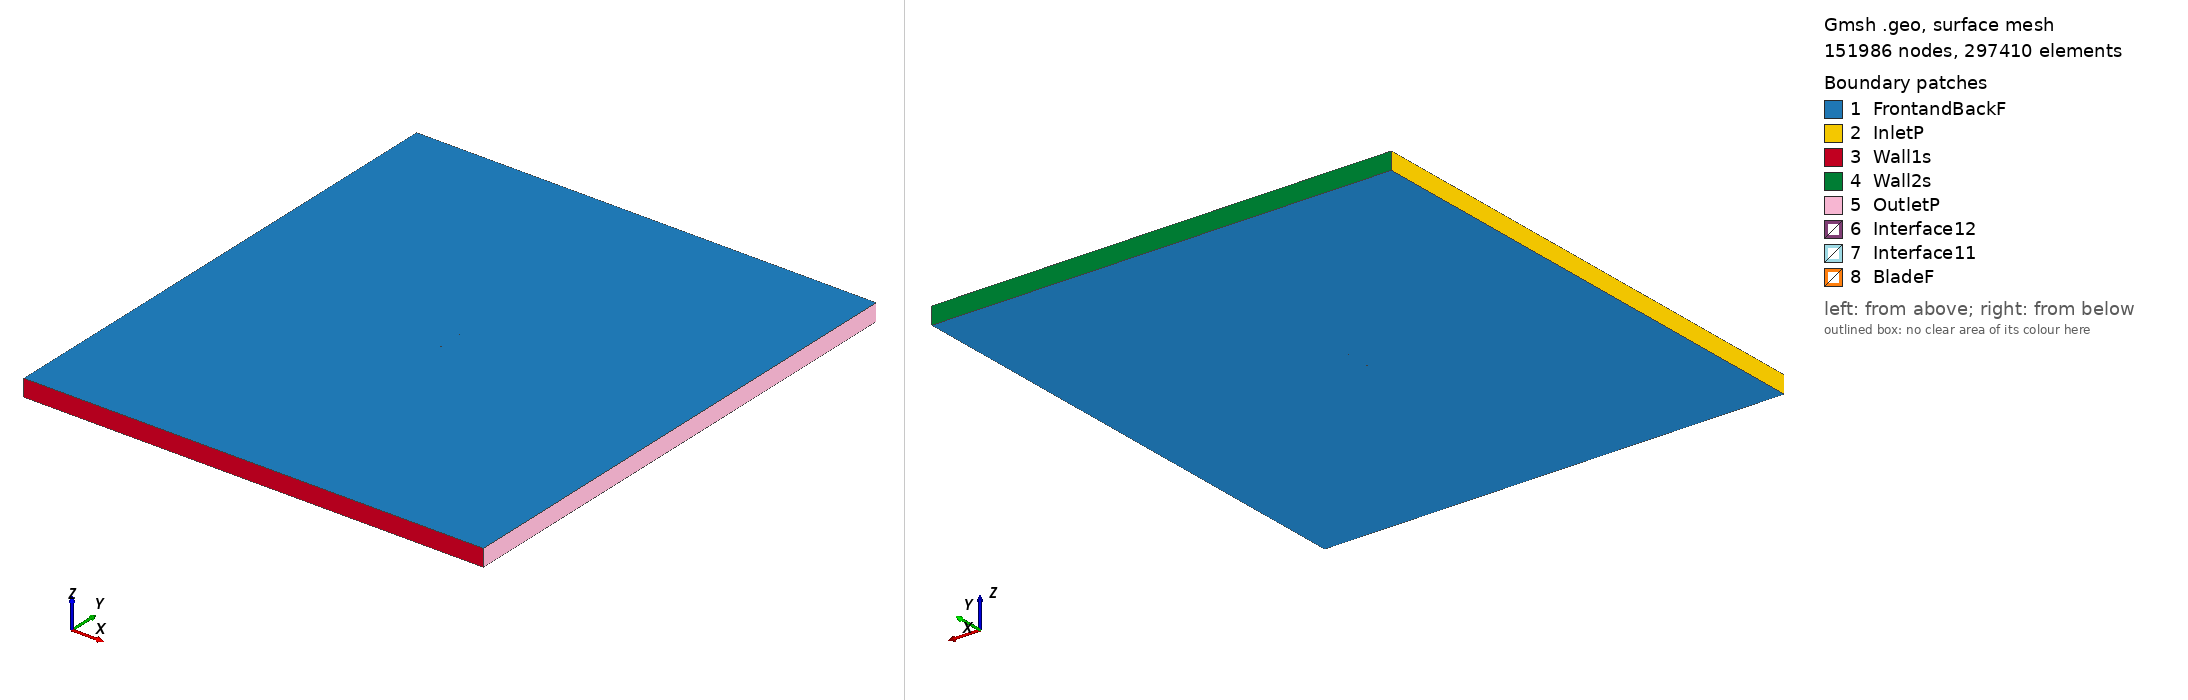

Gmsh geometry script, surface-meshed: 151986 nodes, 297410 surface elements. Boundary patches (legend numbers): 1 FrontandBackF, 2 InletP, 3 Wall1s, 4 Wall2s, 5 OutletP, 6 Interface12, 7 Interface11, 8 BladeF. Left view from above one corner, right view from below the opposite corner. Legend entries are the model's physical surfaces. The drawing asked Gmsh for element sizes between 1% and 20% of the model's largest extent; the script's own settings can give other sizes.

=== goe625_tsr_4.6329_aoa_6.6213.geo (drawn) ===
SetFactory("OpenCASCADE");

Point(1) = {0.074612, 0.714798, 0, 1.0};
Point(2) = {0.067478, 0.718382, 0, 1.0};
Point(3) = {0.060326, 0.721817, 0, 1.0};
Point(4) = {0.045997, 0.728464, 0, 1.0};
Point(5) = {0.031607, 0.734589, 0, 1.0};
Point(6) = {0.017122, 0.739894, 0, 1.0};
Point(7) = {0.002525, 0.744231, 0, 1.0};
Point(8) = {-0.012176, 0.747674, 0, 1.0};
Point(9) = {-0.027007, 0.750000, 0, 1.0};
Point(10) = {-0.042123, 0.749867, 0, 1.0};
Point(11) = {-0.049802, 0.748758, 0, 1.0};
Point(12) = {-0.057628, 0.746382, 0, 1.0};
Point(13) = {-0.061619, 0.744524, 0, 1.0};
Point(14) = {-0.065653, 0.742292, 0, 1.0};
Point(15) = {-0.069834, 0.738796, 0, 1.0};
Point(16) = {-0.072020, 0.736227, 0, 1.0};
Point(17) = {-0.074500, 0.731125, 0, 1.0};
Point(18) = {-0.073006, 0.727734, 0, 1.0};
Point(19) = {-0.071296, 0.726204, 0, 1.0};
Point(20) = {-0.067737, 0.724338, 0, 1.0};
Point(21) = {-0.064075, 0.723365, 0, 1.0};
Point(22) = {-0.060387, 0.722616, 0, 1.0};
Point(23) = {-0.052932, 0.721789, 0, 1.0};
Point(24) = {-0.045444, 0.721259, 0, 1.0};
Point(25) = {-0.030466, 0.720200, 0, 1.0};
Point(26) = {-0.015471, 0.719290, 0, 1.0};
Point(27) = {-0.000476, 0.718380, 0, 1.0};
Point(28) = {0.014519, 0.717470, 0, 1.0};
Point(29) = {0.029515, 0.716560, 0, 1.0};
Point(30) = {0.044510, 0.715650, 0, 1.0};
Point(31) = {0.059505, 0.714740, 0, 1.0};
Point(32) = {0.067002, 0.714284, 0, 1.0};
Point(33) = {0.074500, 0.713829, 0, 1.0};
Point(34) = {-0.074612, -0.714798, 0, 1.0};
Point(35) = {-0.067478, -0.718382, 0, 1.0};
Point(36) = {-0.060326, -0.721817, 0, 1.0};
Point(37) = {-0.045997, -0.728464, 0, 1.0};
Point(38) = {-0.031607, -0.734589, 0, 1.0};
Point(39) = {-0.017122, -0.739894, 0, 1.0};
Point(40) = {-0.002525, -0.744231, 0, 1.0};
Point(41) = {0.012176, -0.747674, 0, 1.0};
Point(42) = {0.027007, -0.750000, 0, 1.0};
Point(43) = {0.042123, -0.749867, 0, 1.0};
Point(44) = {0.049802, -0.748758, 0, 1.0};
Point(45) = {0.057628, -0.746382, 0, 1.0};
Point(46) = {0.061619, -0.744524, 0, 1.0};
Point(47) = {0.065653, -0.742292, 0, 1.0};
Point(48) = {0.069834, -0.738796, 0, 1.0};
Point(49) = {0.072020, -0.736227, 0, 1.0};
Point(50) = {0.074500, -0.731125, 0, 1.0};
Point(51) = {0.073006, -0.727734, 0, 1.0};
Point(52) = {0.071296, -0.726204, 0, 1.0};
Point(53) = {0.067737, -0.724338, 0, 1.0};
Point(54) = {0.064075, -0.723365, 0, 1.0};
Point(55) = {0.060387, -0.722616, 0, 1.0};
Point(56) = {0.052932, -0.721789, 0, 1.0};
Point(57) = {0.045444, -0.721259, 0, 1.0};
Point(58) = {0.030466, -0.720200, 0, 1.0};
Point(59) = {0.015471, -0.719290, 0, 1.0};
Point(60) = {0.000476, -0.718380, 0, 1.0};
Point(61) = {-0.014519, -0.717470, 0, 1.0};
Point(62) = {-0.029515, -0.716560, 0, 1.0};
Point(63) = {-0.044510, -0.715650, 0, 1.0};
Point(64) = {-0.059505, -0.714740, 0, 1.0};
Point(65) = {-0.067002, -0.714284, 0, 1.0};
Point(66) = {-0.074500, -0.713829, 0, 1.0};

// Lines: first blade (splines 1-4)
Spline(1) = {1:9};
Spline(2) = {9:24};
Spline(3) = {24:33};
Spline(4) = {33,1};

// Lines: second blade (splines 5-8)
Spline(5) = {34:42};
Spline(6) = {42:57};
Spline(7) = {57:66};
Spline(8) = {66,34};

// Outer domain (points 20001-4 and lines)
Point(67) = {-13.50000000, -15.00000000, 0, 1.0};
Point(68) = {-13.50000000, 15.00000000, 0, 1.0};
Point(69) = {13.50000000, 15.00000000, 0, 1.0};
Point(70) = {13.50000000, -15.00000000, 0, 1.0};
Line(11) = {67, 68};
Line(12) = {68, 69};
Line(13) = {69, 70};
Line(14) = {67, 70};

// Interface (between moving and stationary domain) (circles)
Circle(9) = {0, 0, 0, 0.80000000, 0, 2*Pi};
Circle(10) = {0, 0, 0, 0.80000000, 0, 2*Pi};

// Loops collect Lines/Splines/etc (blade1, blade2, domain, first circle)
Line Loop(1) = {1:4};
Line Loop(2) = {5:8};
Line Loop(3) = {11,12,13,-14};
Line Loop(4) = {9};

// BooleanDifference cuts out the circle/interface from the domain
Plane Surface(1) = {3};
Plane Surface(2) = {4};
BooleanDifference{ Surface{1}; Delete;}{ Surface{2}; Delete;}

// This one cuts out the blades from the inner circle/interface
Line Loop(6) = {10};
Plane Surface(5) = {6};
Plane Surface(6) = {1};
Plane Surface(7) = {2};
BooleanDifference{ Surface{5}; Delete;}{ Surface{6,7}; Delete;}

// extrude to 3rd dimension
Extrude {0, 0, 1} {Surface{1}; Surface{5}; Layers{1}; Recombine;}

// Physical Surfaces are the named boundaries (patches)
Physical Surface("Interface11") = {12};
Physical Surface("Interface12") = {10};

// sides of domain
Physical Surface("InletP") = {6};
Physical Surface("OutletP") = {9};

// top and bottom of domain
Physical Surface("Wall1s") = {7};
Physical Surface("Wall2s") = {8};

// Check FrontandBackF by ensuring there is nothing in the 3rd dimension
Physical Surface("FrontandBackF") = {1,11,5,21};
Physical Surface("BladeF") = {13:20};
Physical Volume("Turbine") = {2};
Physical Volume("Farfield") = {1};

// settings for airfoil boundary layer
Field[1] = BoundaryLayer;
Field[1].EdgesList = {1:8};
Field[1].hwall_n = 1e-3;
Field[1].thickness = 1.5e-2;
Field[1].ratio = 1.05;
Field[1].Quads = 1;
BoundaryLayer Field = 1;

// control points for mesh (blade and interface)
// floor((arc length / 1.5mm)/ 6) -> Transfinite Line
Transfinite Line {1,2,3,5,6,7} = 35 Using Progression 1;
Transfinite Line {4,8} = 1 Using Progression 1;
Transfinite Line {9, 15} = 800 Using Progression 1;

// For more information on gmsh syntax, visit http://gmsh.info/doc/texinfo/gmsh.html
